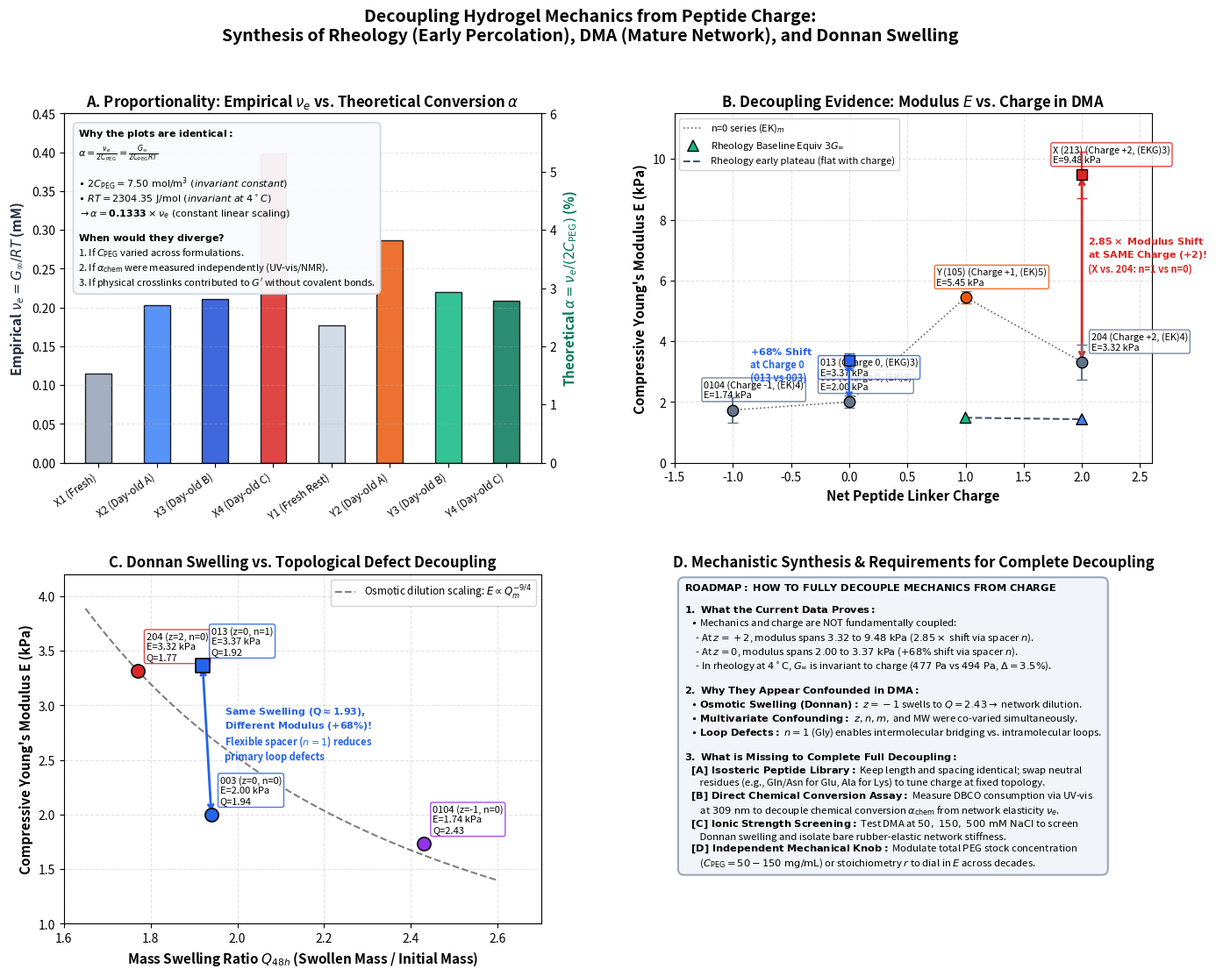

This figure's Python source:
#!/usr/bin/env python3
"""
Comprehensive Investigation and Reasoning:
1. Mathematical equivalence of Empirical vs. Theoretical plots (nu_e vs alpha).
2. Decoupling mechanics from charge using DMA, Rheology, Swelling, and Sequence parameters.
3. Roadmap and missing requirements to achieve full orthogonal decoupling.
"""

import os
os.environ['MPLCONFIGDIR'] = '/tmp/mplconfig'
import json
import numpy as np
import pandas as pd
import matplotlib
matplotlib.use('Agg')
import matplotlib.pyplot as plt

# Output directory
os.makedirs('Rheology/analysis_plots', exist_ok=True)

# 1. Data compilation
# Rheology data
rheo_data = [
    {'Run': 'X1 (Fresh)',      'Type': 'X (213, +2)', 'G_inf': 264.7, 'nu_e': 0.1149, 'alpha': 1.53},
    {'Run': 'X2 (Day-old A)',  'Type': 'X (213, +2)', 'G_inf': 467.6, 'nu_e': 0.2029, 'alpha': 2.71},
    {'Run': 'X3 (Day-old B)',  'Type': 'X (213, +2)', 'G_inf': 486.9, 'nu_e': 0.2113, 'alpha': 2.82},
    {'Run': 'X4 (Day-old C)',  'Type': 'X (213, +2)', 'G_inf': 917.9, 'nu_e': 0.3983, 'alpha': 5.31},
    {'Run': 'Y1 (Fresh Rest)',  'Type': 'Y (105, +1)', 'G_inf': 407.9, 'nu_e': 0.1770, 'alpha': 2.36},
    {'Run': 'Y2 (Day-old A)',  'Type': 'Y (105, +1)', 'G_inf': 660.6, 'nu_e': 0.2867, 'alpha': 3.82},
    {'Run': 'Y3 (Day-old B)',  'Type': 'Y (105, +1)', 'G_inf': 507.1, 'nu_e': 0.2201, 'alpha': 2.93},
    {'Run': 'Y4 (Day-old C)',  'Type': 'Y (105, +1)', 'G_inf': 481.0, 'nu_e': 0.2087, 'alpha': 2.78}
]
df_rheo = pd.DataFrame(rheo_data)

# DMA Formulations
dma_formulations = [
    {'ID': '0104',   'Charge': -1, 'n': 0, 'm': 4, 'MW': 1427.5, 'E_clean': 1.735, 'E_sd': 0.423, 'Q_48h': 2.43, 'Desc': 'Charge -1, (EK)4'},
    {'ID': '003',    'Charge':  0, 'n': 0, 'm': 3, 'MW': 1041.1, 'E_clean': 2.001, 'E_sd': 0.199, 'Q_48h': 1.94, 'Desc': 'Charge 0, (EK)3'},
    {'ID': '204',    'Charge':  2, 'n': 0, 'm': 4, 'MW': 1554.8, 'E_clean': 3.318, 'E_sd': 0.580, 'Q_48h': 1.77, 'Desc': 'Charge +2, (EK)4'},
    {'ID': '013',    'Charge':  0, 'n': 1, 'm': 3, 'MW': 1212.3, 'E_clean': 3.368, 'E_sd': 0.233, 'Q_48h': 1.92, 'Desc': 'Charge 0, (EKG)3'},
    {'ID': 'Y (105)','Charge':  1, 'n': 0, 'm': 5, 'MW': 1683.9, 'E_clean': 5.447, 'E_sd': 0.216, 'Q_48h': np.nan, 'Desc': 'Charge +1, (EK)5'},
    {'ID': 'X (213)','Charge':  2, 'n': 1, 'm': 3, 'MW': 1468.6, 'E_clean': 9.477, 'E_sd': 0.774, 'Q_48h': np.nan, 'Desc': 'Charge +2, (EKG)3'}
]
df_dma = pd.DataFrame(dma_formulations)

# Setup figure
fig = plt.figure(figsize=(16, 12), dpi=300)
gs = fig.add_gridspec(2, 2, hspace=0.32, wspace=0.28)

# -------------------------------------------------------------
# PANEL A: Why Empirical vs. Theoretical Plots are Identical
# -------------------------------------------------------------
ax0 = fig.add_subplot(gs[0, 0])
runs = df_rheo['Run']
x_idx = np.arange(len(runs))

# Plot dual-axis bars showing exact 1:1 scalar mapping
ax0_twin = ax0.twinx()

color_bars = ['#94a3b8', '#3b82f6', '#1d4ed8', '#dc2626', '#cbd5e1', '#ea580c', '#10b981', '#047857']
w = 0.45

bars1 = ax0.bar(x_idx, df_rheo['nu_e'], w, color=color_bars, alpha=0.85, edgecolor='black', lw=1.0)
# Twin axis limits set strictly to 1 / (2 C_PEG) = 1 / 7.50 mM = 13.333 % / mM
ax0.set_ylim(0, 0.45)
ax0_twin.set_ylim(0, 0.45 / 7.50 * 100.0) # exactly 6.0%

ax0.set_xticks(x_idx)
ax0.set_xticklabels(runs, rotation=35, ha='right', fontsize=8.5, fontweight='medium')
ax0.set_ylabel(r'Empirical $\nu_e = G_\infty / RT$ (mM)', fontsize=11, fontweight='bold', color='#1e293b')
ax0_twin.set_ylabel(r'Theoretical $\alpha = \nu_e / (2 C_{\rm PEG})$ (%)', fontsize=11, fontweight='bold', color='#047857')

# Overlay formula card in upper left
formula_box = (
    r"$\mathbf{Why\ the\ plots\ are\ identical:}$" + "\n" +
    r"$\alpha = \frac{\nu_e}{2 C_{\rm PEG}} = \frac{G_\infty}{2 C_{\rm PEG} R T}$" + "\n\n" +
    r"$\bullet\ 2 C_{\rm PEG} = 7.50\ \mathrm{mol/m^3}\ (invariant\ constant)$" + "\n" +
    r"$\bullet\ R T = 2304.35\ \mathrm{J/mol}\ (invariant\ at\ 4^\circ C)$" + "\n" +
    r"$\rightarrow \alpha = \mathbf{0.1333} \times \nu_e\ (\mathrm{constant\ linear\ scaling})$" + "\n\n" +
    r"$\mathbf{When\ would\ they\ diverge?}$" + "\n" +
    r"1. If $C_{\rm PEG}$ varied across formulations." + "\n" +
    r"2. If $\alpha_{\rm chem}$ were measured independently (UV-vis/NMR)." + "\n" +
    r"3. If physical crosslinks contributed to $G'$ without covalent bonds."
)
ax0.text(0.03, 0.96, formula_box, transform=ax0.transAxes, fontsize=8.0, va='top', ha='left',
         bbox=dict(boxstyle='round,pad=0.5', facecolor='#f8fafc', edgecolor='#cbd5e1', lw=1.2, alpha=0.95))

ax0.set_title(r"A. Proportionality: Empirical $\nu_e$ vs. Theoretical Conversion $\alpha$", fontsize=12, fontweight='bold')
ax0.grid(True, axis='y', ls='--', alpha=0.3)

# -------------------------------------------------------------
# PANEL B: Modulus vs. Net Charge (DMA vs. Rheology)
# -------------------------------------------------------------
ax1 = fig.add_subplot(gs[0, 1])

# Plot DMA points
for idx, r in df_dma.iterrows():
    c = '#dc2626' if '213' in r['ID'] else ('#ea580c' if '105' in r['ID'] else ('#2563eb' if r['n']==1 else '#64748b'))
    marker = 's' if r['n'] == 1 else 'o'
    ax1.errorbar(r['Charge'], r['E_clean'], yerr=r['E_sd'], fmt=marker, color=c, 
                 ms=9, capsize=4, elinewidth=1.5, markeredgecolor='black', zorder=5)
    
    offset_y = 0.4 if r['ID'] != '013' else -0.5
    offset_x = 0.08 if r['ID'] == '204' else -0.25
    ax1.annotate(f"{r['ID']} ({r['Desc']})\nE={r['E_clean']:.2f} kPa", 
                 (r['Charge'] + offset_x, r['E_clean'] + offset_y),
                 fontsize=7.8, fontweight='medium', bbox=dict(boxstyle='round,pad=0.2', facecolor='white', edgecolor=c, alpha=0.85))

# Connect points of constant n=0 and constant n=1 to demonstrate decoupling
df_n0 = df_dma[df_dma['n'] == 0].sort_values('Charge')
ax1.plot(df_n0['Charge'], df_n0['E_clean'], 'k:', lw=1.2, alpha=0.6, label=r'n=0 series (EK)$_m$')

# Highlight decoupling comparisons
ax1.annotate('', xy=(2, 9.477), xytext=(2, 3.318),
             arrowprops=dict(arrowstyle='<->', color='#dc2626', lw=2.0))
ax1.text(2.05, 6.3, r"$\mathbf{2.85\times\ Modulus\ Shift}$" + "\n" + r"$\mathbf{at\ SAME\ Charge\ (+2)!}$" + "\n(X vs. 204: n=1 vs n=0)", 
         fontsize=8.0, color='#dc2626', fontweight='bold')

ax1.annotate('', xy=(0, 3.368), xytext=(0, 2.001),
             arrowprops=dict(arrowstyle='<->', color='#2563eb', lw=1.8))
ax1.text(-0.85, 2.7, r"$\mathbf{+68\%\ Shift}$" + "\nat Charge 0\n(013 vs 003)", 
         fontsize=8.0, color='#2563eb', fontweight='bold')

# Rheology baseline inset / secondary marker
# Note: E ~ 3 G. Baseline G_inf ~ 480 Pa -> E_equiv ~ 1.44 kPa
ax1.scatter([1, 2], [3*0.494, 3*0.477], marker='^', s=80, color=['#10b981', '#3b82f6'], edgecolor='black', zorder=6, label=r'Rheology Baseline Equiv $3G_\infty$')
ax1.plot([1, 2], [3*0.494, 3*0.477], color='#475569', ls='--', lw=1.5, label='Rheology early plateau (flat with charge)')

ax1.set_xlabel('Net Peptide Linker Charge', fontsize=11, fontweight='bold')
ax1.set_ylabel("Compressive Young's Modulus E (kPa)", fontsize=11, fontweight='bold')
ax1.set_title(r"B. Decoupling Evidence: Modulus $E$ vs. Charge in DMA", fontsize=12, fontweight='bold')
ax1.set_xlim(-1.5, 2.6)
ax1.set_ylim(0, 11.5)
ax1.grid(True, ls='--', alpha=0.35)
ax1.legend(fontsize=8, loc='upper left', framealpha=0.9)

# -------------------------------------------------------------
# PANEL C: Swelling Ratio Q_m vs. Modulus & Donnan Osmotic Effect
# -------------------------------------------------------------
ax2 = fig.add_subplot(gs[1, 0])

# Data with swelling measured
df_sw_dma = df_dma.dropna(subset=['Q_48h']).copy()
for idx, r in df_sw_dma.iterrows():
    c = '#2563eb' if r['Charge'] == 0 else ('#dc2626' if r['Charge'] > 0 else '#9333ea')
    marker = 's' if r['n'] == 1 else 'o'
    ax2.scatter(r['Q_48h'], r['E_clean'], color=c, marker=marker, s=120, edgecolor='black', lw=1.2, zorder=5)
    ax2.annotate(f"{r['ID']} (z={r['Charge']}, n={r['n']})\nE={r['E_clean']:.2f} kPa\nQ={r['Q_48h']:.2f}", 
                 (r['Q_48h'] + 0.02, r['E_clean'] + 0.1), fontsize=8.0,
                 bbox=dict(boxstyle='round,pad=0.2', facecolor='white', edgecolor=c, alpha=0.85))

# Donnan osmotic trend curve
q_fit = np.linspace(1.65, 2.6, 100)
# Flory-Rehner: E ~ Q^(-9/4) or Q^(-1)
e_fit = 3.32 * (1.77 / q_fit)**2.25
ax2.plot(q_fit, e_fit, 'k--', alpha=0.5, label=r'Osmotic dilution scaling: $E \propto Q_m^{-9/4}$')

# Annotate structural decoupling between 013 and 003
ax2.annotate('', xy=(1.92, 3.368), xytext=(1.94, 2.001),
             arrowprops=dict(arrowstyle='<->', color='#2563eb', lw=2.0))
ax2.text(1.97, 2.5, r"$\mathbf{Same\ Swelling\ (Q \approx 1.93),}$" + "\n" + 
         r"$\mathbf{Different\ Modulus\ (+68\%)!}$" + "\nFlexible spacer ($n=1$) reduces\nprimary loop defects", 
         fontsize=8.0, color='#2563eb', fontweight='bold')

ax2.set_xlabel('Mass Swelling Ratio $Q_{48h}$ (Swollen Mass / Initial Mass)', fontsize=11, fontweight='bold')
ax2.set_ylabel("Compressive Young's Modulus E (kPa)", fontsize=11, fontweight='bold')
ax2.set_title("C. Donnan Swelling vs. Topological Defect Decoupling", fontsize=12, fontweight='bold')
ax2.set_xlim(1.6, 2.7)
ax2.set_ylim(1.0, 4.2)
ax2.grid(True, ls='--', alpha=0.35)
ax2.legend(fontsize=8.5, loc='upper right', framealpha=0.9)

# -------------------------------------------------------------
# PANEL D: Roadmap & Missing Requirements to Fully Decouple
# -------------------------------------------------------------
ax3 = fig.add_subplot(gs[1, 1])
ax3.axis('off')

roadmap_text = (
    r"$\mathbf{ROADMAP:\ HOW\ TO\ FULLY\ DECOUPLE\ MECHANICS\ FROM\ CHARGE}$" + "\n\n" +
    r"$\mathbf{1.\ What\ the\ Current\ Data\ Proves:}$" + "\n" +
    r"   $\bullet$ Mechanics and charge are NOT fundamentally coupled:" + "\n" +
    r"     - At $z = +2$, modulus spans $3.32$ to $9.48\ \mathrm{kPa}$ ($2.85\times$ shift via spacer $n$)." + "\n" +
    r"     - At $z = 0$, modulus spans $2.00$ to $3.37\ \mathrm{kPa}$ ($+68\%$ shift via spacer $n$)." + "\n" +
    r"     - In rheology at $4^\circ\mathrm{C}$, $G_\infty$ is invariant to charge ($477\ \mathrm{Pa}$ vs $494\ \mathrm{Pa}$, $\Delta=3.5\%$)." + "\n\n" +
    r"$\mathbf{2.\ Why\ They\ Appear\ Confounded\ in\ DMA:}$" + "\n" +
    r"   $\bullet$ $\mathbf{Osmotic\ Swelling\ (Donnan):}\ z = -1$ swells to $Q=2.43\rightarrow$ network dilution." + "\n" +
    r"   $\bullet$ $\mathbf{Multivariate\ Confounding:}\ z, n, m,$ and MW were co-varied simultaneously." + "\n" +
    r"   $\bullet$ $\mathbf{Loop\ Defects:}\ n=1$ (Gly) enables intermolecular bridging vs. intramolecular loops." + "\n\n" +
    r"$\mathbf{3.\ What\ is\ Missing\ to\ Complete\ Full\ Decoupling:}$" + "\n" +
    r"   $\mathbf{[A]\ Isosteric\ Peptide\ Library:}$ Keep length and spacing identical; swap neutral" + "\n" +
    r"       residues (e.g., Gln/Asn for Glu, Ala for Lys) to tune charge at fixed topology." + "\n" +
    r"   $\mathbf{[B]\ Direct\ Chemical\ Conversion\ Assay:}$ Measure DBCO consumption via UV-vis" + "\n" +
    r"       at $309\ \mathrm{nm}$ to decouple chemical conversion $\alpha_{\rm chem}$ from network elasticity $\nu_e$." + "\n" +
    r"   $\mathbf{[C]\ Ionic\ Strength\ Screening:}$ Test DMA at $50,\ 150,\ 500\ \mathrm{mM}\ \mathrm{NaCl}$ to screen" + "\n" +
    r"       Donnan swelling and isolate bare rubber-elastic network stiffness." + "\n" +
    r"   $\mathbf{[D]\ Independent\ Mechanical\ Knob:}$ Modulate total PEG stock concentration" + "\n" +
    r"       ($C_{\rm PEG} = 50 - 150\ \mathrm{mg/mL}$) or stoichiometry $r$ to dial in $E$ across decades."
)

ax3.text(0.02, 0.98, roadmap_text, transform=ax3.transAxes, fontsize=8.2, va='top', ha='left',
         bbox=dict(boxstyle='round,pad=0.6', facecolor='#f1f5f9', edgecolor='#94a3b8', lw=1.5, alpha=0.95))
ax3.set_title("D. Mechanistic Synthesis & Requirements for Complete Decoupling", fontsize=12, fontweight='bold')

# Main title
fig.suptitle("Decoupling Hydrogel Mechanics from Peptide Charge:\n" +
             "Synthesis of Rheology (Early Percolation), DMA (Mature Network), and Donnan Swelling",
             fontsize=14, fontweight='bold', y=0.98)

out_plot = 'Rheology/analysis_plots/decoupling_mechanics_from_charge_analysis.png'
plt.savefig(out_plot, bbox_inches='tight')
plt.close()
print(f"Figure saved to: {out_plot}")
